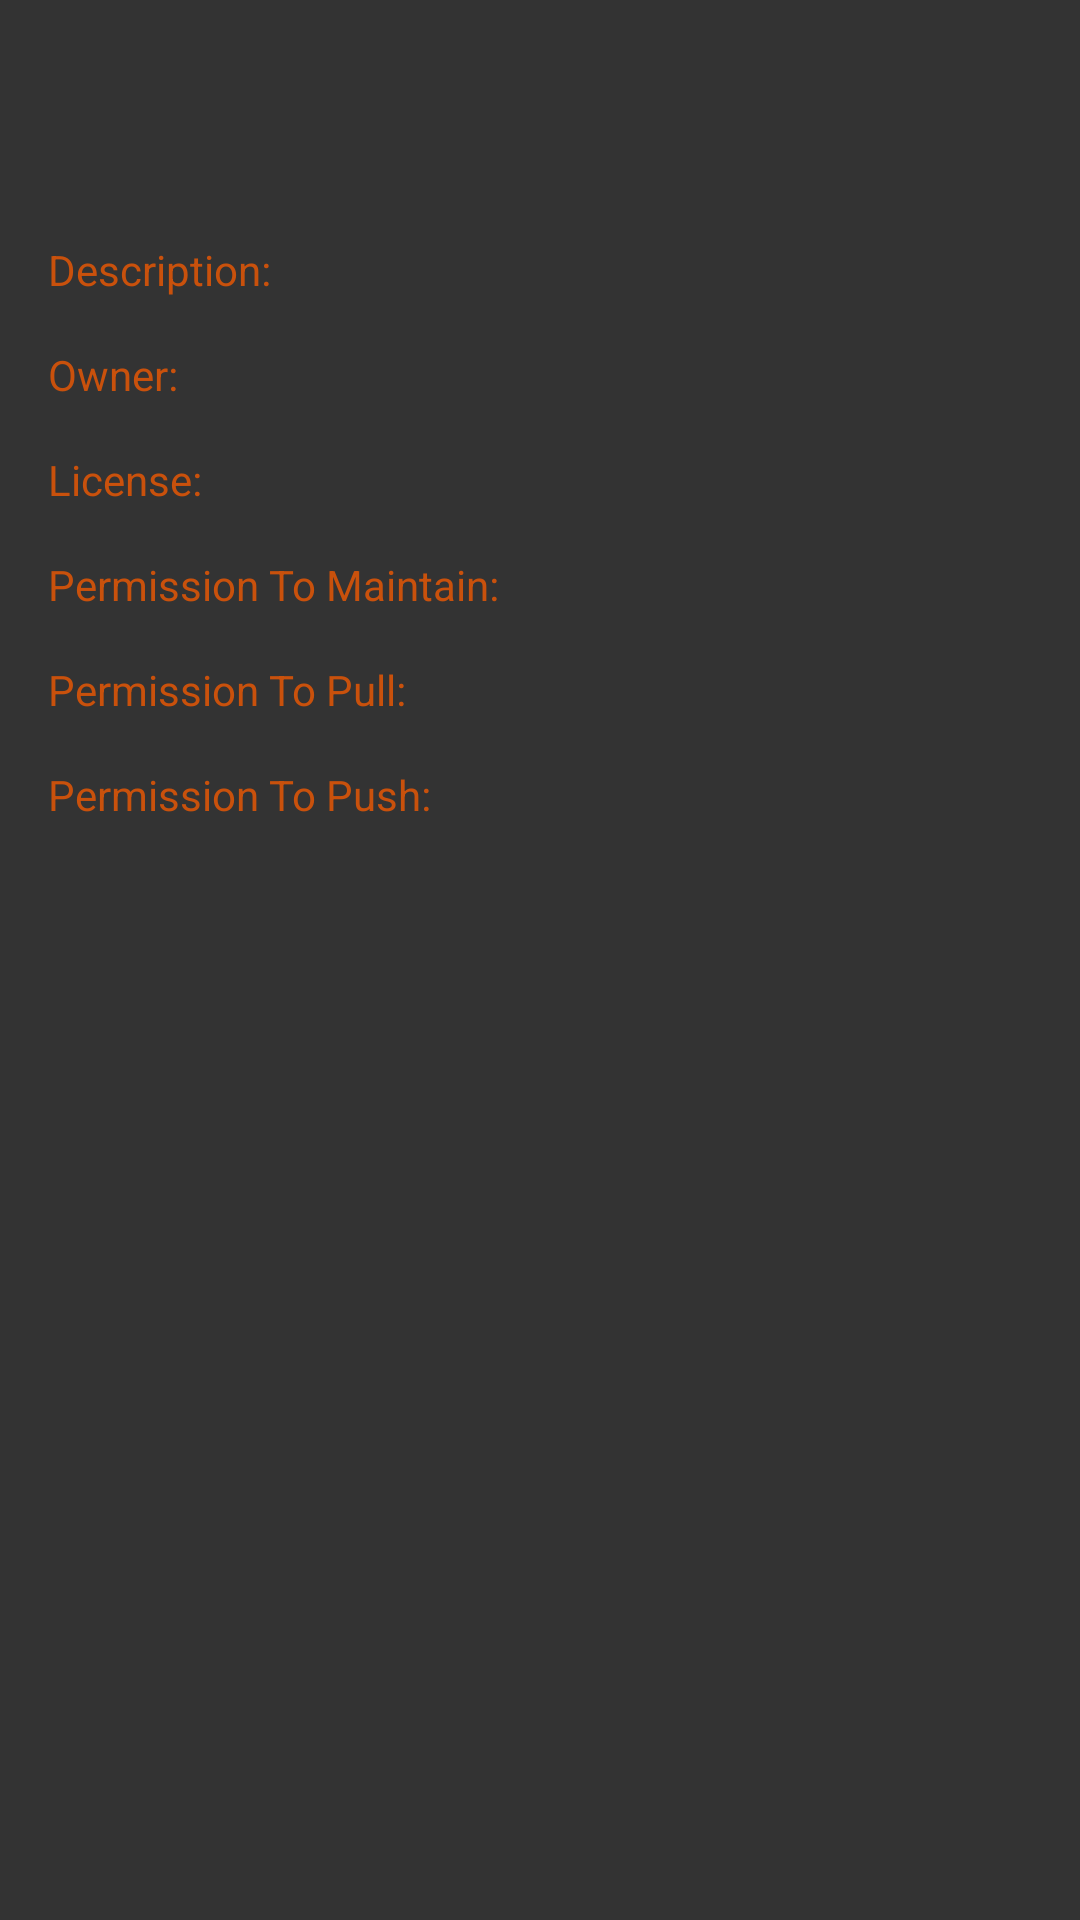

Here is an Android app screen rendered from its layout file. Give the layout XML and the strings, colors and styles it references.
<!-- AndroidManifest.xml: application theme Theme.IntralotApp -->
<!-- res/layout/fragment_repo_details.xml -->
<?xml version="1.0" encoding="utf-8"?>
<FrameLayout xmlns:android="http://schemas.android.com/apk/res/android"
    android:layout_width="match_parent"
    android:layout_height="match_parent"
    android:layout_marginTop="?android:attr/actionBarSize"
    android:background="@color/black_github">


    <LinearLayout
        android:id="@+id/parent_linear"
        android:layout_width="match_parent"
        android:layout_height="match_parent"
        android:layout_gravity="center"
        android:layout_margin="@dimen/standard_8"
        android:orientation="vertical">

        <TextView
            android:id="@+id/title"
            android:layout_width="match_parent"
            android:layout_height="wrap_content"
            android:layout_margin="@dimen/standard_16"
            android:gravity="center_horizontal"
            android:textColor="@color/orange_github"
            android:textSize="@dimen/title_size" />

        <LinearLayout
            android:layout_width="match_parent"
            android:layout_height="wrap_content"
            android:layout_margin="@dimen/standard_8"
            android:orientation="horizontal">

            <TextView
                android:id="@+id/description_label"
                android:layout_width="wrap_content"
                android:layout_height="wrap_content"
                android:text="@string/description_label"
                android:textColor="@color/orange_github" />

            <TextView
                android:id="@+id/description"
                android:layout_width="wrap_content"
                android:layout_height="wrap_content"
                android:layout_marginStart="@dimen/standard_4"
                android:textColor="@color/white" />

        </LinearLayout>

        <LinearLayout
            android:layout_width="match_parent"
            android:layout_height="wrap_content"
            android:layout_margin="@dimen/standard_8"
            android:orientation="horizontal">

            <TextView
                android:id="@+id/owner_label"
                android:layout_width="wrap_content"
                android:layout_height="wrap_content"
                android:text="@string/owner"
                android:textColor="@color/orange_github" />

            <TextView
                android:id="@+id/owner"
                android:layout_width="wrap_content"
                android:layout_height="wrap_content"
                android:layout_marginStart="@dimen/standard_4"
                android:textColor="@color/white" />

        </LinearLayout>

        <LinearLayout
            android:layout_width="match_parent"
            android:layout_height="wrap_content"
            android:layout_margin="@dimen/standard_8"
            android:orientation="horizontal">

            <TextView
                android:id="@+id/license_label"
                android:layout_width="wrap_content"
                android:layout_height="wrap_content"
                android:text="@string/license_label"
                android:textColor="@color/orange_github" />

            <TextView
                android:id="@+id/license"
                android:layout_width="wrap_content"
                android:layout_height="wrap_content"
                android:layout_marginStart="@dimen/standard_4"
                android:textColor="@color/white" />

        </LinearLayout>

        <LinearLayout
            android:layout_width="match_parent"
            android:layout_height="wrap_content"
            android:layout_margin="@dimen/standard_8"
            android:orientation="horizontal">

            <TextView
                android:id="@+id/permission_maintain_label"
                android:layout_width="wrap_content"
                android:layout_height="wrap_content"
                android:text="@string/permission_maintain_label"
                android:textColor="@color/orange_github" />

            <TextView
                android:id="@+id/permission_maintain"
                android:layout_width="wrap_content"
                android:layout_height="wrap_content"
                android:layout_marginStart="@dimen/standard_4"
                android:textColor="@color/white" />

        </LinearLayout>

        <LinearLayout
            android:layout_width="match_parent"
            android:layout_height="wrap_content"
            android:layout_margin="@dimen/standard_8"
            android:orientation="horizontal">

            <TextView
                android:id="@+id/permission_pull_label"
                android:layout_width="wrap_content"
                android:layout_height="wrap_content"
                android:text="@string/permission_pull_label"
                android:textColor="@color/orange_github" />

            <TextView
                android:id="@+id/permission_pull"
                android:layout_width="wrap_content"
                android:layout_height="wrap_content"
                android:layout_marginStart="@dimen/standard_4"
                android:textColor="@color/white" />

        </LinearLayout>

        <LinearLayout
            android:layout_width="match_parent"
            android:layout_height="wrap_content"
            android:layout_margin="@dimen/standard_8"
            android:orientation="horizontal">

            <TextView
                android:id="@+id/permission_push_label"
                android:layout_width="wrap_content"
                android:layout_height="wrap_content"
                android:text="@string/permission_push_label"
                android:textColor="@color/orange_github" />

            <TextView
                android:id="@+id/permission_push"
                android:layout_width="wrap_content"
                android:layout_height="wrap_content"
                android:layout_marginStart="@dimen/standard_4"
                android:textColor="@color/white" />

        </LinearLayout>

    </LinearLayout>

</FrameLayout>
<!-- resources referenced by this layout -->
<resources>
  <color name="black_github">#333333</color>
  <color name="orange_github">#c9510c</color>
  <color name="white">#FFFFFFFF</color>
  <dimen name="standard_16">16dp</dimen>
  <dimen name="standard_4">4dp</dimen>
  <dimen name="standard_8">8dp</dimen>
  <dimen name="title_size">24sp</dimen>
  <string name="description_label">Description:</string>
  <string name="license_label">License:</string>
  <string name="owner">Owner:</string>
  <string name="permission_maintain_label">Permission To Maintain:</string>
  <string name="permission_pull_label">Permission To Pull:</string>
  <string name="permission_push_label">Permission To Push:</string>
  <style name="Theme.IntralotApp" parent="Theme.MaterialComponents.DayNight.NoActionBar">
          
          <item name="colorPrimary">@color/orange_github</item>
          <item name="colorOnPrimary">@color/white</item>
  
          <item name="android:statusBarColor" tools:targetApi="l">?attr/colorPrimaryVariant</item>
          
      </style>
</resources>
